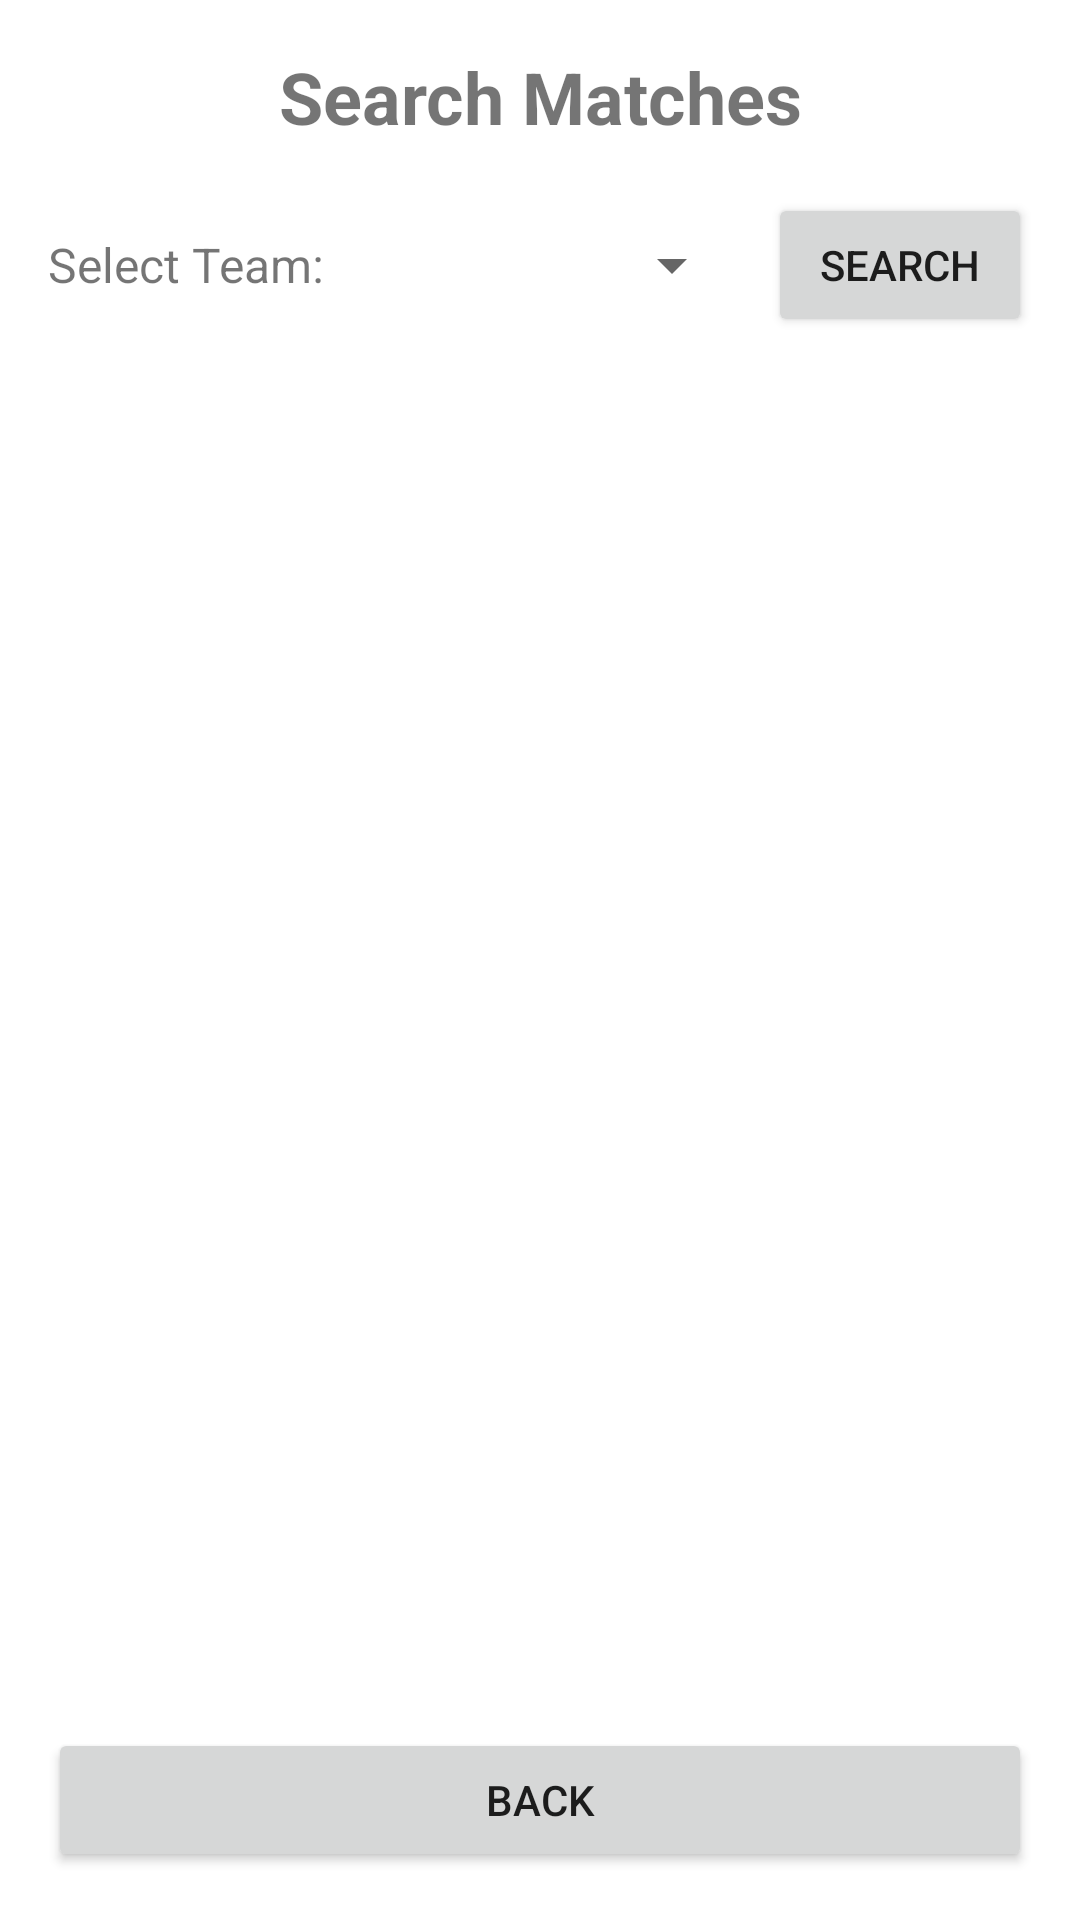

Layout XML and referenced resources for this Android screen:
<!-- AndroidManifest.xml: application theme Theme.Hi -->
<!-- res/layout/activity_search.xml -->
<?xml version="1.0" encoding="utf-8"?>
<LinearLayout xmlns:android="http://schemas.android.com/apk/res/android"
    xmlns:tools="http://schemas.android.com/tools"
    android:layout_width="match_parent"
    android:layout_height="match_parent"
    android:orientation="vertical"
    android:padding="16dp">

    <TextView
        android:layout_width="match_parent"
        android:layout_height="wrap_content"
        android:text="@string/search_title"
        android:textSize="24sp"
        android:textStyle="bold"
        android:gravity="center"
        android:layout_marginBottom="16dp"/>

    <LinearLayout
        android:layout_width="match_parent"
        android:layout_height="wrap_content"
        android:orientation="horizontal"
        android:layout_marginBottom="16dp">

        <TextView
            android:layout_width="wrap_content"
            android:layout_height="wrap_content"
            android:text="@string/select_team"
            android:textSize="16sp"
            android:layout_marginEnd="8dp"
            android:layout_gravity="center_vertical"/>

        <FrameLayout
            android:layout_width="0dp"
            android:layout_height="wrap_content"
            android:layout_weight="1"
            android:minHeight="48dp">

            <Spinner
                android:id="@+id/team_spinner"
                android:layout_width="match_parent"
                android:layout_height="48dp"
                android:paddingTop="8dp"
                android:paddingBottom="8dp"/>
        </FrameLayout>

        <Button
            android:id="@+id/search_button"
            android:layout_width="wrap_content"
            android:layout_height="wrap_content"
            android:text="@string/search_button"
            android:layout_marginStart="8dp"
            android:minHeight="48dp"/>
    </LinearLayout>

    <TextView
        android:id="@+id/no_results_text"
        android:layout_width="match_parent"
        android:layout_height="wrap_content"
        android:text="@string/no_results"
        android:textSize="18sp"
        android:gravity="center"
        android:visibility="gone"
        android:layout_marginTop="32dp"/>

    <androidx.recyclerview.widget.RecyclerView
        android:id="@+id/recycler_view"
        android:layout_width="match_parent"
        android:layout_height="0dp"
        android:layout_weight="1"/>

    <Button
        android:id="@+id/back_button"
        android:layout_width="match_parent"
        android:layout_height="wrap_content"
        android:text="@string/back_button"
        android:layout_marginTop="16dp"
        android:minHeight="48dp"/>
</LinearLayout>
<!-- resources referenced by this layout -->
<resources>
  <string name="back_button">Back</string>
  <string name="no_results">No matches found for this team</string>
  <string name="search_button">Search</string>
  <string name="search_title">Search Matches</string>
  <string name="select_team">Select Team:</string>
  <style name="Theme.Hi" parent="Theme.MaterialComponents.DayNight.DarkActionBar">
          
          <item name="colorPrimary">@color/new_primary_color</item>
          
          <item name="colorAccent">@color/new_primary_color</item>
      </style>
  <color name="new_primary_color">#2d95ec</color>
</resources>
